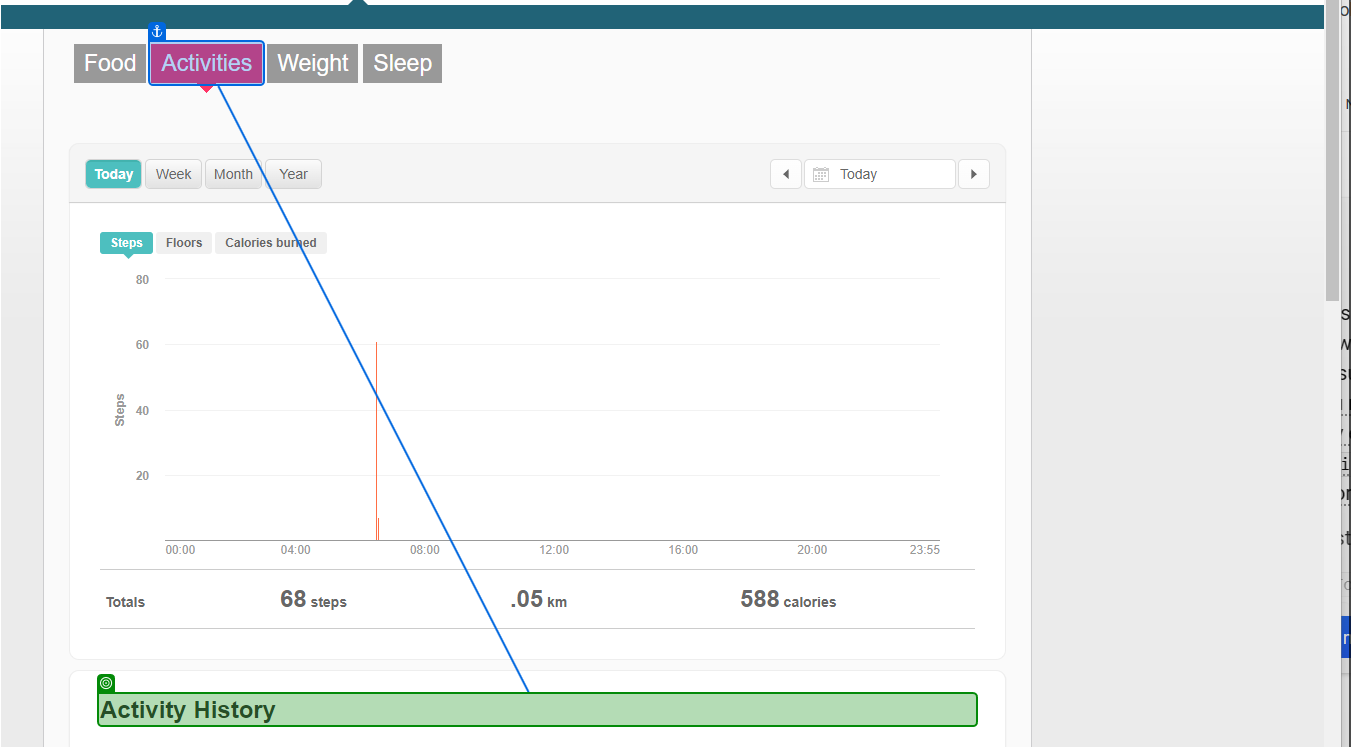
Workflow: GetActivityTypes

Step 1: check 'Activity History'

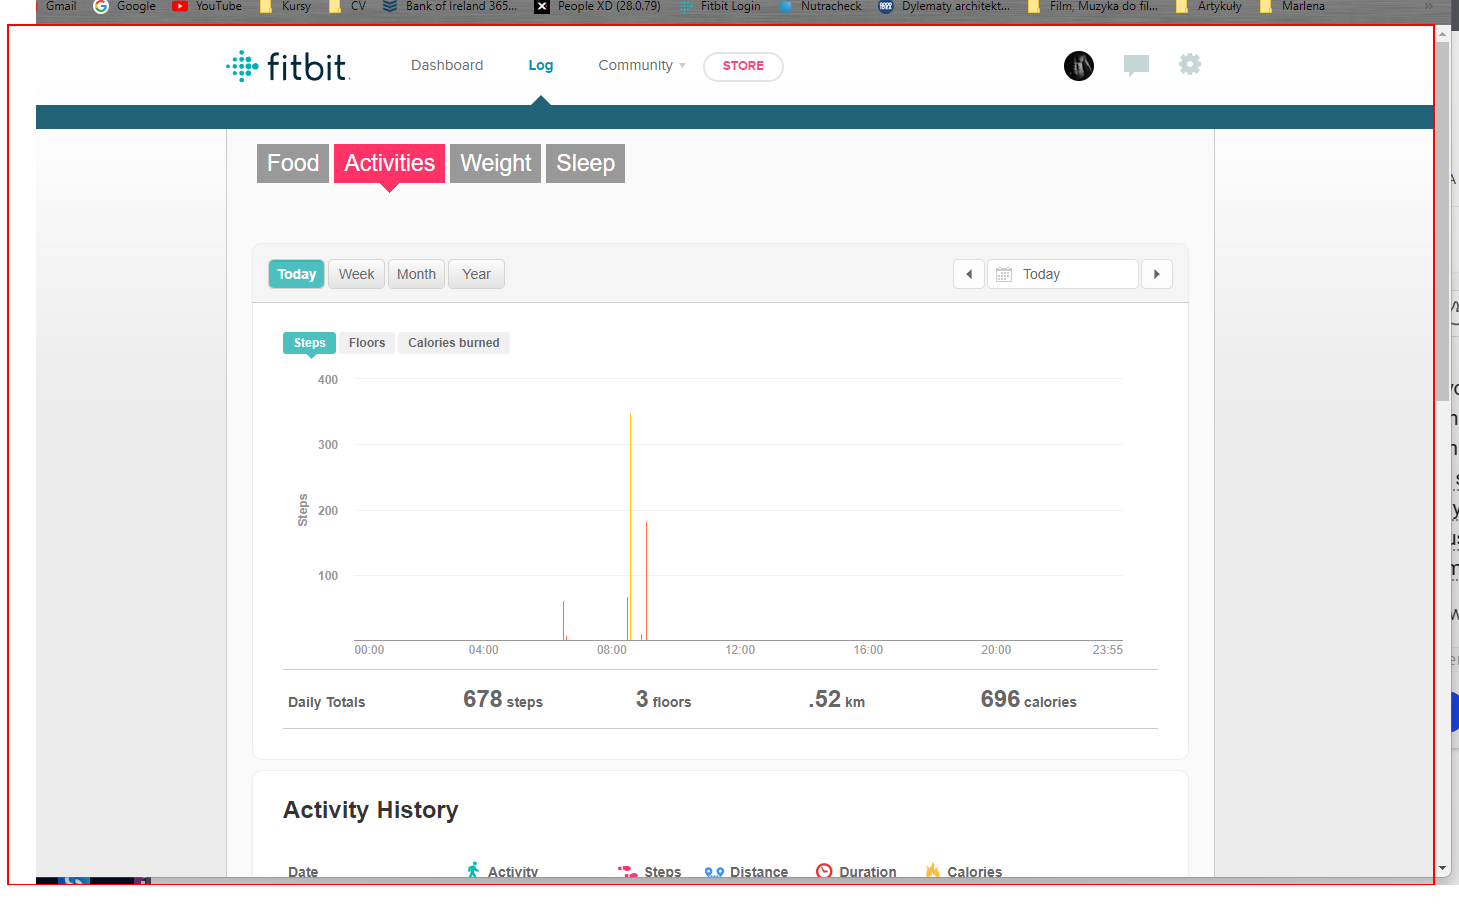
Step 2 [then]: type a value into the page

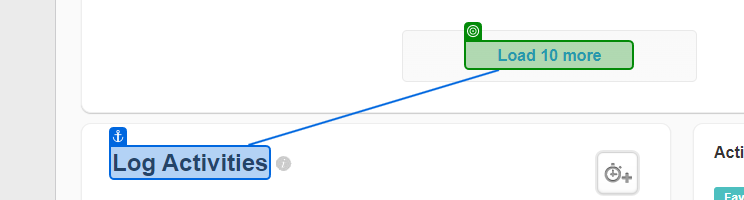
Step 3: check 'Load 10 more'

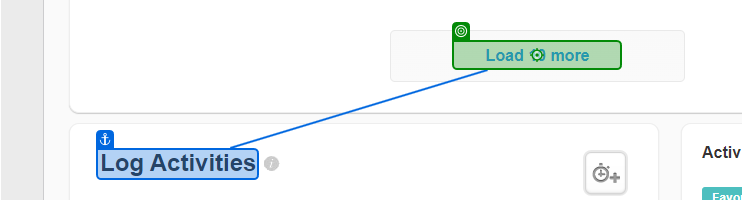
Step 4 [then]: click on 'Load 10 more'